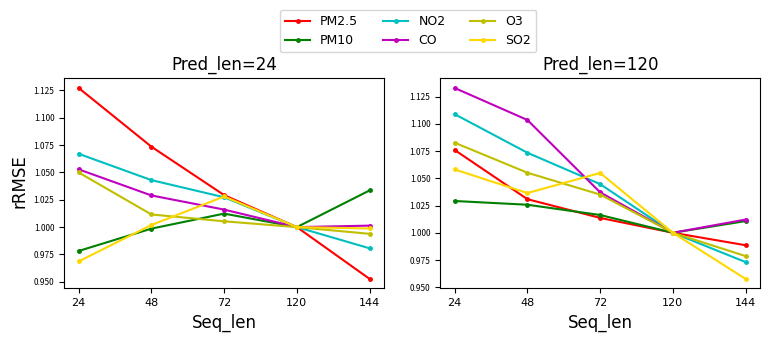

This chart was generated by the following Python code:
# python3.7
# -*- coding: utf-8 -*-
# @Project_Name  : Air Quality prediction2
# @File          : visualization.py
# @Time          : 2022/11/7 16:43
# @Author        : SY.M
# @Software      : PyCharm


import matplotlib.pyplot as plt
import time
import os

import numpy as np

os.environ['KMP_DUPLICATE_LIB_OK'] = 'TRUE'


def draw_line(title, train_loss, val_loss, test_loss):
    plt.figure()
    plt.clf()
    plt.plot(train_loss, label='train', color="blue")
    plt.plot(val_loss, label='val', color="green")
    plt.plot(test_loss, label='test', color="red")
    plt.text(len(train_loss) - 1, train_loss[-1], train_loss[-1],
             ha='left', va='baseline', color='blue', fontsize=12)
    plt.text(len(train_loss) - 1, val_loss[-1], val_loss[-1],
             ha='left', va='baseline', color="green", fontsize=12)
    plt.text(len(train_loss) - 1, test_loss[-1], test_loss[-1],
             ha='left', va='baseline', color="red", fontsize=12)
    plt.title(title)
    plt.legend(loc='best')
    plt.show()
    plt.close()


def comapre_line(sequence, pre, true, dataset_type):
    mean = np.mean(sequence)
    sequence = sequence[-24:]
    seq_last = sequence[-1]
    true_first = true[0]
    gap = [seq_last, true_first]
    gap_len = [sequence.shape[0] - 1, sequence.shape[0]]
    x_len = range(0, sequence.shape[0])
    y_len = range(sequence.shape[0], sequence.shape[0] + pre.shape[0])

    plt.scatter(sequence.shape[0], mean, marker='*', c='red')
    plt.axvline(sequence.shape[0], linestyle='--', c='black')
    plt.grid(True, linestyle='--', alpha=0.5)
    plt.plot(x_len, sequence, c='black', label='Ground Truth')
    plt.plot(gap_len, gap, c='black')
    plt.plot(y_len, true, c='black')
    plt.plot(y_len, pre, c='blue', label='Inference Series')
    plt.title(dataset_type)
    plt.legend(loc='best')

    plt.show()
    plt.close()


def result_visual():
    TFAN_result = {'PM2.5': [12.0712, 12.52598, 11.13036667, 11.17423333, 11.0591, 11.3443, 11.75573333],
                   'PM10': [30.179, 32.8457, 32.9758, 30.9725, 30.4392, 30.6343, 30.8294],
                   'NO2': [11.1153, 11.3015, 11.4654, 11.7932, 11.5958, 11.7671, 12.0577],
                   'CO': [0.1851, 0.1803, 0.1681, 0.1704, 0.1703, 0.169133333, 0.1731],
                   'O3': [15.9042, 15.8931, 16.1539, 16.4148, 16.8698, 16.8809, 17.1528],
                   'SO2': [3.4011, 3.4537, 3.5969, 3.4411, 3.3147, 3.1483, 3.2136]}
    cosSquareFormer_result = {'PM2.5': [15.7493, 15.8316, 14.8277, 14.4492, 14.7948, 13.9884, 11.6762],
                              'PM10': [33.1709, 37.9969, 36.4229, 40.7677, 36.3969, 35.018, 40.0652],
                              'NO2': [13.164, 13.395, 13.5067, 13.3018, 13.5253, 13.2907, 13.3465],
                              'CO': [0.2202, 0.2248, 0.2137, 0.2103, 0.2105, 0.1909, 0.1839],
                              'O3': [17.9963, 17.0085, 17.5524, 17.852, 18.5235, 17.7688, 18.0351],
                              'SO2': [3.8075, 4.0749, 4.2898, 4.1866, 3.7212, 3.7148, 3.2852]}
    Informer_result = {'PM2.5': [14.2106, 13.6922, 13.4453, 13.6757, 13.3301, 13.0339, 13.2067],
                       'PM10': [32.2213, 35.6294, 35.6294, 35.3563, 34.4327, 34.7839, 35.9546],
                       'NO2': [13.2609, 12.974, 13.3987, 13.2162, 13.5961, 13.4359, 13.5291],
                       'CO': [0.2132, 0.214, 0.2003, 0.2034, 0.204, 0.1958, 0.1965],
                       'O3': [17.4858, 18.4014, 19.6278, 20.0995, 20.3381, 20.3547, 20.9152],
                       'SO2': [3.6285, 3.858, 3.6748, 3.7064, 3.5379, 3.3147, 3.3758]}
    Autoformer_result = {'PM2.5': [23.9531, 19.4027, 21.4763, 22.4719, 22.2827, 23.7391, 25.8374],
                         'PM10': [42.0034, 43.9677, 43.0571, 42.6148, 39.649, 42.0815, 53.6198],
                         'NO2': [13.4397, 13.8494, 12.8772, 13.5477, 12.9517, 12.9368, 14.3076],
                         'CO': [0.2718, 0.2706, 0.22, 0.2407, 0.218, 0.2352, 0.237],
                         'O3': [20.8764, 21.3592, 23.0517, 22.3858, 22.1083, 23.6843, 24.8496],
                         'SO2': [4.6414, 4.9363, 4.4582, 4.4014, 3.9444, 4.5277, 4.5003], }
    Repeat_result = {'PM2.5': [24.1967, 32.8931, 40.9294, 46.5266, 48.7201, 49.4034, 49.6224],
                     'PM10': [35.9797, 45.9081, 54.5921, 56.8008, 58.4123, 57.7116, 57.5291],
                     'NO2': [19.7367, 22.1464, 23.3259, 23.6783, 24.2549, 24.2666, 24.3123],
                     'CO': [0.3059, 0.3879, 0.4531, 0.4917, 0.5006, 0.4952, 0.4874],
                     'O3': [59.537, 63.2313, 67.5041, 69.579, 69.0963, 70.2738, 71.2021],
                     'SO2': [6.4417, 7.4764, 8.0614, 8.0172, 7.618, 7.3665, 7.1968]}
    MLP_result = {'PM2.5': [15.3226, 16.85008, 17.92414, 18.54042, 19.1778, 19.9187, 19.3762],
                  'PM10': [33.89026667, 37.93773333, 40.9645, 42.46306667, 41.9705, 42.15343333, 41.94883333],
                  'NO2': [14.0099, 15.0696, 15.83155, 15.7844, 16.0529, 16.27085, 16.42665],
                  'CO': [0.2245, 0.24515, 0.2535, 0.2648, 0.26585, 0.2725, 0.2643],
                  'O3': [19.2866, 20.9151, 22.51805, 23.4387, 23.7881, 24.85275, 25.0923],
                  'SO2': [4.155566667, 4.4246, 4.488433333, 4.580466667, 4.595233333, 4.7054, 4.7264]}
    LSTM_result = {'PM2.5': [19.699, 21.6985, 20.4889, 21.1801, 24.4632, 23.6322, 26.3805],
                   'PM10': [34.7839, 39.1677, 41.7693, 42.3156, 41.301, 43.1222, 40.9238],
                   'NO2': [13.2758, 13.6632, 14.2144, 15.1792, 14.1735, 14.3076, 14.5571],
                   'CO': [0.2467, 0.2637, 0.2692, 0.2713, 0.2696, 0.2688, 0.2763],
                   'O3': [21.9141, 23.0461, 24.3391, 25.7986, 25.8208, 26.2869, 27.7075],
                   'SO2': [4.3972, 5.1237, 4.8815, 5.2901, 5.6123, 5.4206, 5.1806]}
    LSTF_Linear_result = {'PM2.5': [23.37266, 29.84368, 33.86102, 35.5403, 34.7324, 34.5843, 34.4444],
                          'PM10': [37.1774, 45.0083, 49.249, 50.5108, 50.2506, 49.8474, 49.7303],
                          'NO2': [14.3895, 15.3096, 15.7044, 15.8274, 15.8087, 15.7417, 15.7529],
                          'CO': [0.285, 0.3314, 0.3522, 0.3603, 0.3624, 0.3569, 0.3572],
                          'O3': [27.7131, 30.7152, 33.279, 34.2557, 34.966, 35.3322, 35.5209],
                          'SO2': [5.1637, 5.7871, 5.9282, 5.9176, 5.766, 5.5744, 5.3911]}

    features = ['PM2.5', 'PM10', 'NO2', 'CO', 'O3', 'SO2']
    # feature = 'PM10'
    # feature = 'NO2'
    # feature = 'CO'
    # feature = 'O3'
    # feature = 'SO2'

    fig = plt.figure(figsize=(12, 6))
    # axes = fig.subplots(nrows=2, ncols=3)
    x_label = [12, 24, 48, 72, 96, 120, 144]
    font_xy = {'family': 'Times New Roman',
               'weight': 'normal',
               'size': 8}
    font_legend = {'family': 'Times New Roman',
                   'weight': 'normal',
                   'size': 12}
    font_label = {'family': 'Times New Roman',
                  'weight': 'normal',
                  'size': 15}

    location = [(0.08, 0.5, 0.25, 0.33), (0.38, 0.5, 0.25, 0.33), (0.68, 0.5, 0.25, 0.33),
                (0.08, 0.09, 0.25, 0.33), (0.38, 0.09, 0.25, 0.33), (0.68, 0.09, 0.25, 0.33)]

    # for ax, feature in zip(fig.axes, features):
    for i, feature in enumerate(features):
        ax = plt.axes(location[i])
        # plt.plot(ground_truth, label="Ground Truth", c='black', linestyle='-')
        ax.plot(TFAN_result[feature], label="TFAN", c='r', linestyle='-')
        ax.plot(cosSquareFormer_result[feature], label="cosSquareFormer", c='g', linestyle='-')
        ax.plot(Informer_result[feature], label="Informer", c='c', linestyle='-')
        ax.plot(Autoformer_result[feature], label="Autoformer", c='m', linestyle='-')
        ax.plot(LSTM_result[feature], label="LSTM", c='y', linestyle='-')
        ax.plot(LSTF_Linear_result[feature], label="LSTF-Linear", c='gold', linestyle='--')
        ax.plot(MLP_result[feature], label="MLP", c='black', linestyle='--')
        ax.plot(Repeat_result[feature], label="Repeat", c='b', linestyle='--')
        ax.set_title(feature, font_label)
        ax.set_xticks(range(len(x_label)), labels=x_label, font=font_xy)
        # ax.set_yticks(font=font_xy)
        ax.tick_params(axis='y', labelsize=6)
        # plt.rcParams['ytick.labelsize'] = 4
        # plt.yticks(font=font_xy)
        if i in [3, ]:
            plt.ylabel('Pollution concentration', font_label, y=1.1)
        # if i in [3, 4, 5]:
        #     plt.xlabel('Pred_len', font_label)

    # plt.xticks(range(len(x_label)), labels=x_label, font=font_xy)
    # plt.yticks(font=font_xy)
    plt.xlabel('Pred_len', font_label, x=-0.7)
    # plt.ylabel('Pollution concentration', font_label, y=2.0, x=-6.0)
    # plt.legend(loc=(-1.60, 2.425), prop=font_legend, ncol=4)
    plt.legend(loc=(-1.75, 2.425), prop=font_legend, ncol=4)
    # plt.legend(loc=(-2.3, 2.45), prop=font_legend, ncol=8)
    plt.show()
    plt.close(fig)


def result_visual_test():
    pred_len_24 = {'PM2.5': [0.1795374, 0.170982, 0.1639286, 0.159266667, 0.15172],
                   'PM10': [0.23695, 0.2419, 0.245225, 0.242233333, 0.250366667],
                   'NO2': [0.33015, 0.3227, 0.31785, 0.3094, 0.3034],
                   'CO': [0.15445, 0.15095, 0.14905, 0.1467, 0.1469],
                   'O3': [0.302566667, 0.2915, 0.2897, 0.288166667, 0.2864],
                   'SO2': [0.157825, 0.16325, 0.1675, 0.162933333, 0.162733333]}
    pred_len_120 = {'PM2.5': [0.1501, 0.1438, 0.1414, 0.1395, 0.1379],
                    'PM10': [0.24, 0.2392, 0.237, 0.2332, 0.2357],
                    'NO2': [0.36, 0.3485, 0.33915, 0.32465, 0.3159],
                    'CO': [0.15425, 0.15025, 0.1412, 0.13615, 0.1378],
                    'O3': [0.336566667, 0.328, 0.321766667, 0.310866667, 0.3042],
                    'SO2': [0.164725, 0.16135, 0.164225, 0.155675, 0.149075]}

    features = ['PM2.5', 'PM10', 'NO2', 'CO', 'O3', 'SO2']

    fig = plt.figure(figsize=(8, 3.5))
    # plt.style.use('ggplot')
    # plt.style.use('seaborn')
    x_label = [24, 48, 72, 120, 144]
    font_xy = {'family': 'Times New Roman',
               'weight': 'normal',
               'size': 8}
    font_legend = {'family': 'Times New Roman',
                   'weight': 'normal',
                   'size': 9}
    font_label = {'family': 'Times New Roman',
                  'weight': 'normal',
                  'size': 12}
    font_label_2 = {'family': 'Times New Roman',
                    'weight': 'normal',
                    'size': 12}
    height, winth = 0.6, 0.4
    location = [(0.08, 0.18, winth, height), (0.55, 0.18, winth, height)]
    cs = ['r', 'g', 'c', 'm', 'y', 'gold']

    # ax1 = plt.subplot(211)
    ax1 = plt.axes(location[0])
    for idx, feature in enumerate(features):
        data = np.array(pred_len_24[feature]) / pred_len_24[feature][3]
        # data = (data - np.mean(data)) / np.std(data)
        ax1.plot(data, label=feature, c=cs[idx], linestyle='-', marker='.', markersize=5)
        # ax1.plot(pred_len_24[feature], label=feature)
    ax1.set_title('Pred_len=24', font_label_2)
    ax1.set_xticks(range(len(x_label)), labels=x_label, font=font_xy)
    ax1.tick_params(axis='y', labelsize=6)
    plt.xlabel('Seq_len', font_label, x=0.5)
    plt.ylabel('rRMSE', font_label, y=0.51)

    # ax2 = plt.subplot(212)
    ax2 = plt.axes(location[1])
    for idx, feature in enumerate(features):
        data = np.array(pred_len_120[feature]) / pred_len_120[feature][3]
        # data = (data - np.mean(data)) / np.std(data)
        ax2.plot(data, label=feature, c=cs[idx], linestyle='-', marker='.', markersize=5)
        # ax2.plot(pred_len_120[feature], label=feature)
    ax2.set_title('Pred_len=120', font_label_2)
    ax2.set_xticks(range(len(x_label)), labels=x_label, font=font_xy)
    ax2.tick_params(axis='y', labelsize=6)
    # plt.xlabel('Seq_len', font_label, x=1.1)

    plt.xlabel('Seq_len', font_label, x=0.5)
    plt.legend(loc=(-0.50, 1.125), prop=font_legend, ncol=3)

    plt.show()
    plt.close(fig)


if __name__ == '__main__':
    # result_visual()
    result_visual_test()
